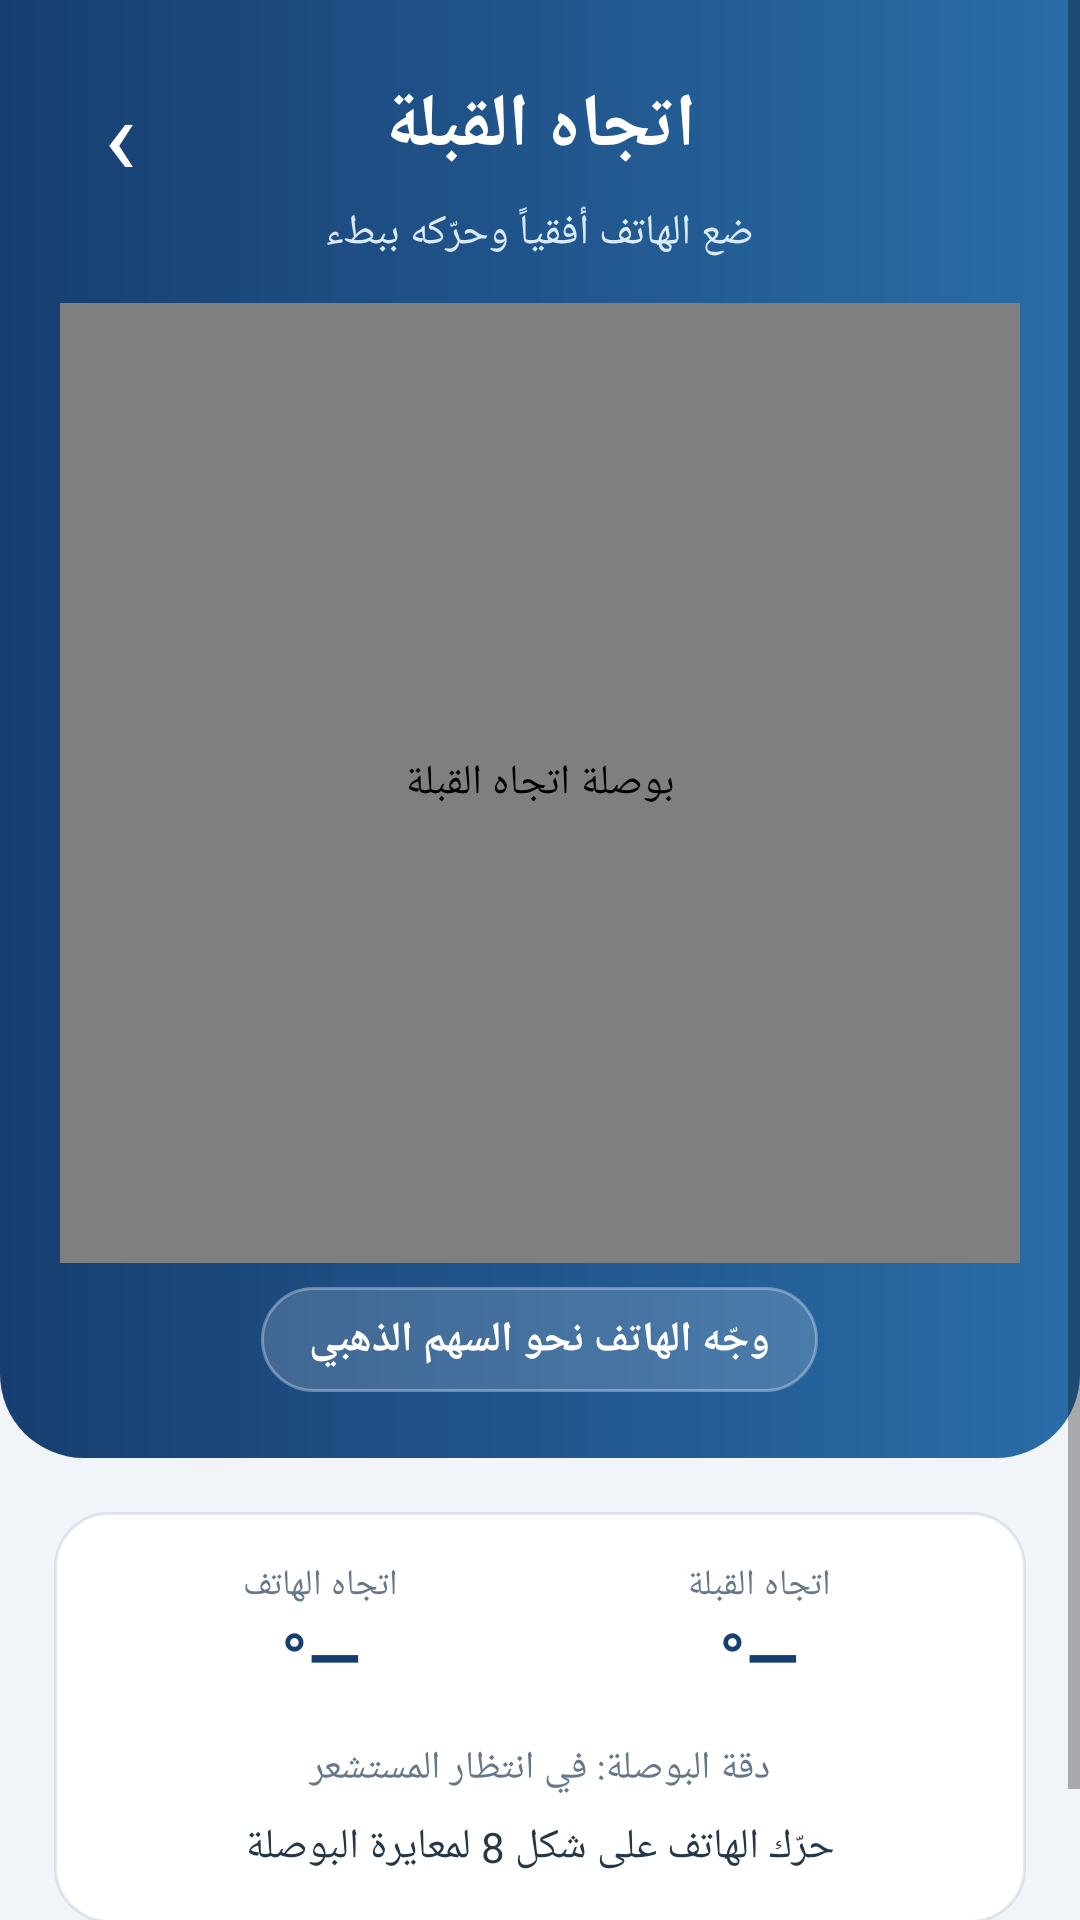

Produce the Android XML layout that renders to this screen, including the resource entries it uses.
<!-- AndroidManifest.xml: application theme Theme.Wird -->
<!-- res/layout/activity_qibla.xml -->
<?xml version="1.0" encoding="utf-8"?>
<ScrollView xmlns:android="http://schemas.android.com/apk/res/android"
    android:layout_width="match_parent" android:layout_height="match_parent" android:fillViewport="true">
    <LinearLayout android:id="@+id/qiblaRoot" android:layout_width="match_parent" android:layout_height="wrap_content"
        android:orientation="vertical" android:gravity="center_horizontal" android:paddingBottom="28dp">
        <LinearLayout android:id="@+id/qiblaHero" android:layout_width="match_parent" android:layout_height="wrap_content"
            android:orientation="vertical" android:gravity="center_horizontal" android:paddingStart="18dp"
            android:paddingTop="18dp" android:paddingEnd="18dp" android:paddingBottom="22dp"
            android:background="@drawable/qibla_hero_background">
            <FrameLayout android:layout_width="match_parent" android:layout_height="48dp">
                <TextView android:id="@+id/qiblaBack" android:layout_width="44dp" android:layout_height="44dp"
                    android:layout_gravity="start|center_vertical" android:gravity="center" android:text="‹"
                    android:textColor="#FFFFFF" android:textSize="36sp" android:contentDescription="رجوع"
                    android:background="@drawable/qibla_back_background" />
                <TextView android:id="@+id/qiblaTitle" android:layout_width="wrap_content" android:layout_height="wrap_content"
                    android:layout_gravity="center" android:text="اتجاه القبلة" android:textColor="#FFFFFF"
                    android:textStyle="bold" android:textSize="25sp" />
            </FrameLayout>
            <TextView android:id="@+id/qiblaSubtitle" android:layout_width="wrap_content" android:layout_height="wrap_content"
                android:layout_marginTop="2dp" android:text="ضع الهاتف أفقياً وحرّكه ببطء"
                android:textColor="#DCEBFA" android:textSize="14sp" android:textAlignment="center" />
            <com.wird.app.QiblaCompassView android:id="@+id/qiblaCompass" android:layout_width="320dp"
                android:layout_height="320dp" android:layout_marginTop="14dp" android:contentDescription="بوصلة اتجاه القبلة" />
            <TextView android:id="@+id/qiblaAligned" android:layout_width="wrap_content" android:layout_height="wrap_content"
                android:layout_marginTop="8dp" android:paddingStart="16dp" android:paddingEnd="16dp"
                android:paddingTop="8dp" android:paddingBottom="8dp" android:text="وجّه الهاتف نحو السهم الذهبي"
                android:textColor="#FFFFFF" android:textStyle="bold" android:textSize="14sp"
                android:background="@drawable/qibla_status_background" />
        </LinearLayout>

        <LinearLayout android:layout_width="match_parent" android:layout_height="wrap_content" android:layout_margin="18dp"
            android:orientation="vertical" android:background="@drawable/qibla_info_background" android:padding="16dp">
            <LinearLayout android:layout_width="match_parent" android:layout_height="wrap_content" android:orientation="horizontal" android:layoutDirection="rtl">
                <LinearLayout android:layout_width="0dp" android:layout_height="wrap_content" android:layout_weight="1" android:orientation="vertical" android:gravity="center">
                    <TextView android:layout_width="wrap_content" android:layout_height="wrap_content" android:text="اتجاه القبلة" android:textColor="#65778A" android:textSize="12sp" />
                    <TextView android:id="@+id/qiblaBearing" android:layout_width="wrap_content" android:layout_height="wrap_content" android:text="—°" android:textColor="#173E70" android:textStyle="bold" android:textSize="23sp" />
                </LinearLayout>
                <LinearLayout android:layout_width="0dp" android:layout_height="wrap_content" android:layout_weight="1" android:orientation="vertical" android:gravity="center">
                    <TextView android:layout_width="wrap_content" android:layout_height="wrap_content" android:text="اتجاه الهاتف" android:textColor="#65778A" android:textSize="12sp" />
                    <TextView android:id="@+id/qiblaHeading" android:layout_width="wrap_content" android:layout_height="wrap_content" android:text="—°" android:textColor="#173E70" android:textStyle="bold" android:textSize="23sp" />
                </LinearLayout>
            </LinearLayout>
            <TextView android:id="@+id/qiblaAccuracy" android:layout_width="match_parent" android:layout_height="wrap_content"
                android:layout_marginTop="13dp" android:text="دقة البوصلة: في انتظار المستشعر" android:textColor="#65778A"
                android:textSize="13sp" android:textAlignment="center" />
            <TextView android:id="@+id/qiblaInfo" android:layout_width="match_parent" android:layout_height="wrap_content"
                android:layout_marginTop="8dp" android:text="حرّك الهاتف على شكل 8 لمعايرة البوصلة"
                android:textColor="#243746" android:textSize="14sp" android:lineSpacingExtra="4dp"
                android:textAlignment="center" android:textDirection="rtl" />
        </LinearLayout>
    </LinearLayout>
</ScrollView>
<!-- resources referenced by this layout -->
<resources>
  <!-- drawable qibla_hero_background (drawable) -->
  <?xml version="1.0" encoding="utf-8"?>
  <shape xmlns:android="http://schemas.android.com/apk/res/android" android:shape="rectangle">
      <gradient android:angle="0" android:startColor="#173E70" android:endColor="#2A6DA8" />
      <corners android:bottomLeftRadius="28dp" android:bottomRightRadius="28dp" />
  </shape>
  <!-- drawable qibla_info_background (drawable) -->
  <?xml version="1.0" encoding="utf-8"?>
  <shape xmlns:android="http://schemas.android.com/apk/res/android" android:shape="rectangle">
      <solid android:color="#FFFFFFFF" />
      <stroke android:width="1dp" android:color="#223C5F82" />
      <corners android:radius="18dp" />
  </shape>
  <!-- drawable qibla_status_background (drawable) -->
  <?xml version="1.0" encoding="utf-8"?>
  <shape xmlns:android="http://schemas.android.com/apk/res/android" android:shape="rectangle">
      <solid android:color="#2AFFFFFF" />
      <stroke android:width="1dp" android:color="#55FFFFFF" />
      <corners android:radius="18dp" />
  </shape>
  <style name="Theme.Wird" parent="Theme.MaterialComponents.DayNight.NoActionBar">
          <item name="colorPrimary">@color/wird_primary</item>
          <item name="colorPrimaryVariant">@color/wird_dark</item>
          <item name="android:windowLightStatusBar">false</item>
          <item name="android:navigationBarColor">@color/wird_dark</item>
          <item name="android:windowBackground">@color/wird_launch_bg</item>
          <item name="android:windowDisablePreview">false</item>
          <item name="android:forceDarkAllowed">false</item>
      </style>
  <color name="wird_primary">#245F9E</color>
  <color name="wird_dark">#163F73</color>
  <color name="wird_launch_bg">#F1F5FA</color>
</resources>
